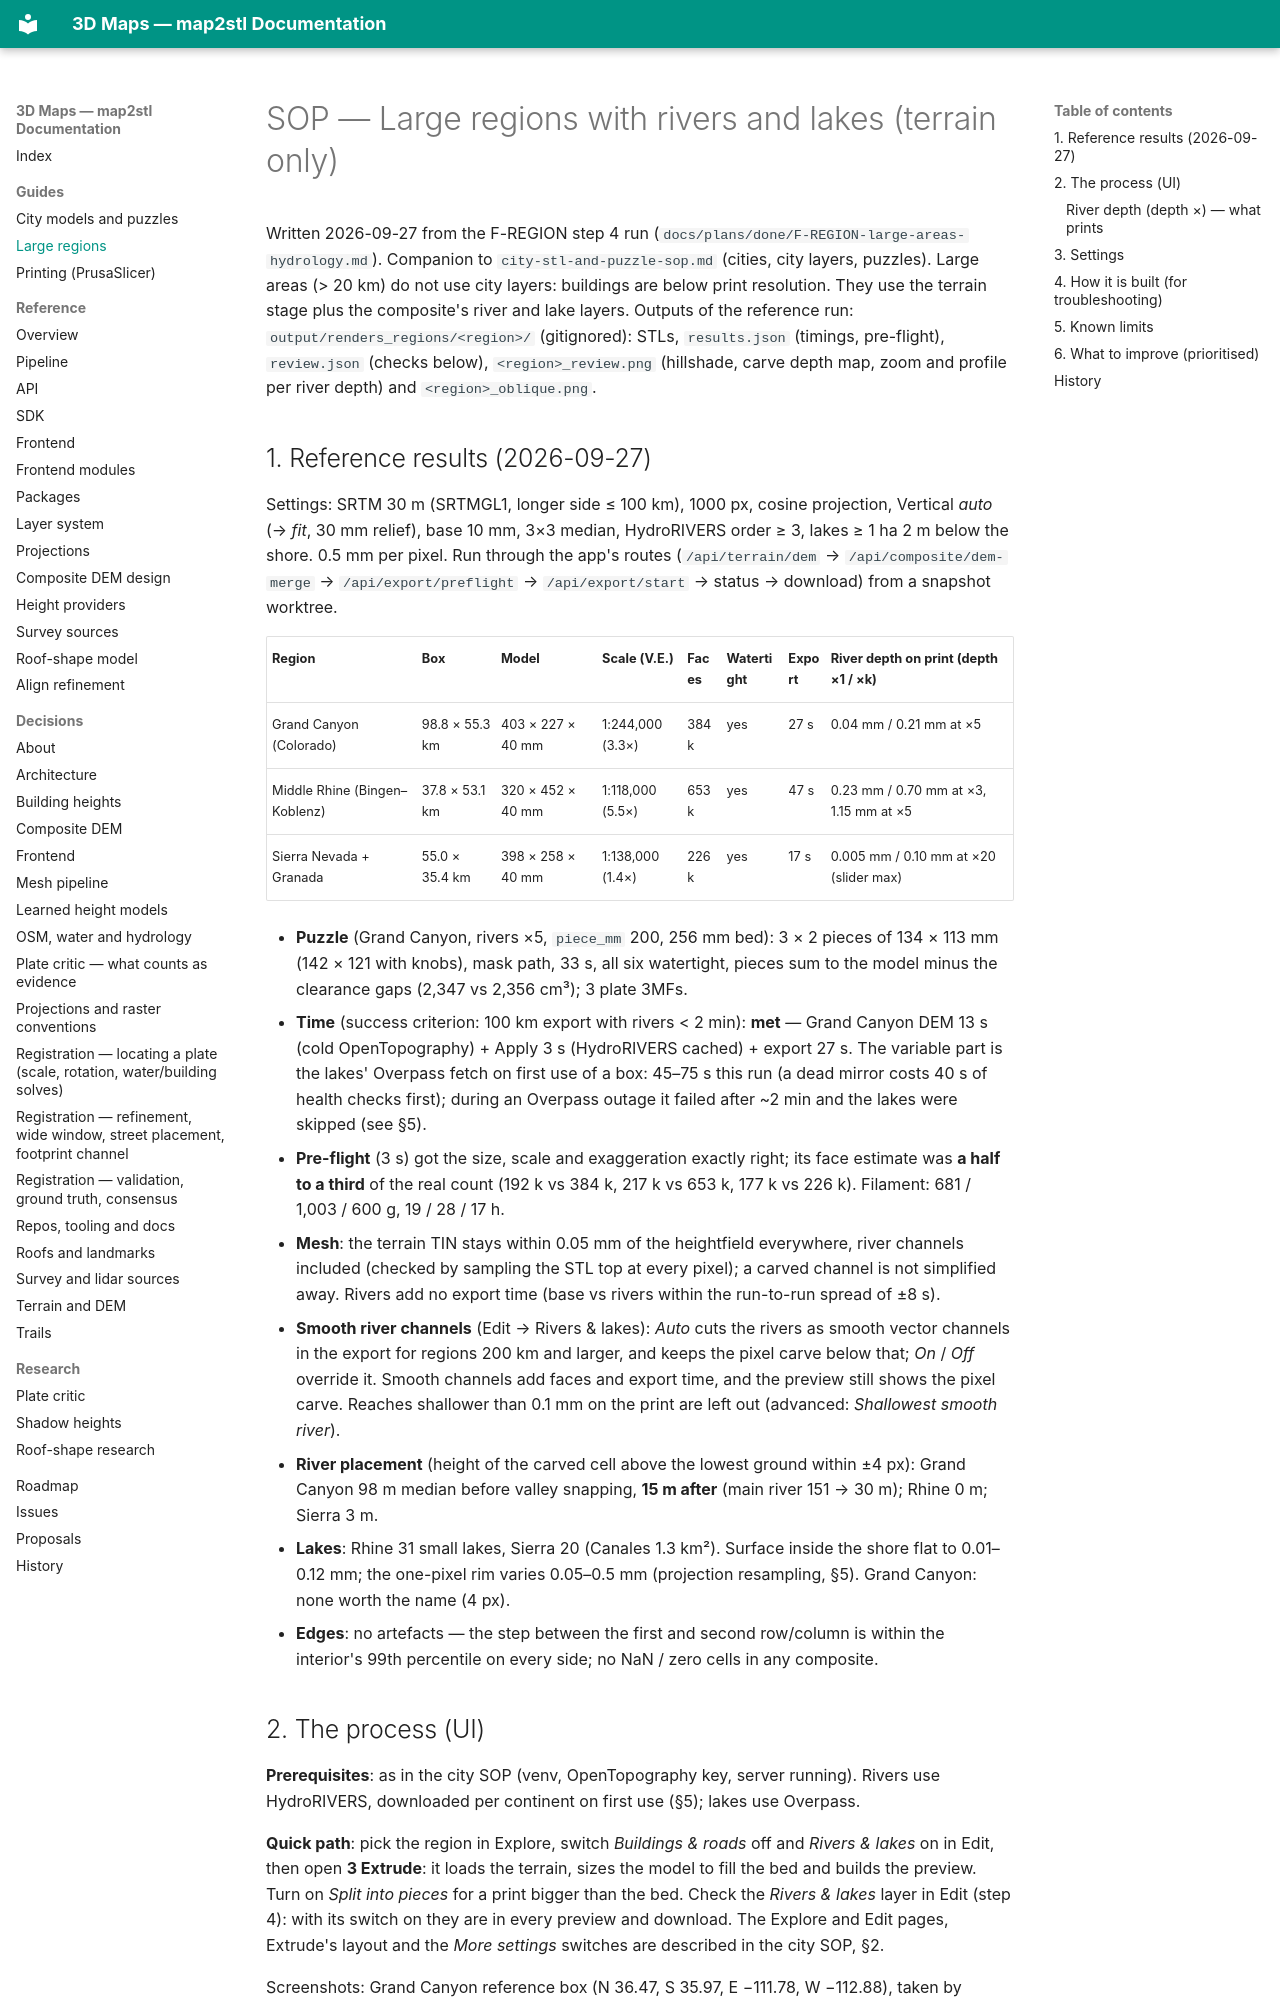

repository: EdgarCardenasDeLaHoz/map2stl · page: guides/large-region-sop/index.html · generator: mkdocs

# SOP — Large regions with rivers and lakes (terrain only)

Written 2026-09-27 from the F-REGION step 4 run (`docs/plans/done/F-REGION-large-areas-hydrology.md`).
Companion to `city-stl-and-puzzle-sop.md` (cities, city layers, puzzles). Large areas
(> 20 km) do not use city layers: buildings are below print resolution. They use the
terrain stage plus the composite's river and lake layers. Outputs of the reference run:
`output/renders_regions/<region>/` (gitignored): STLs, `results.json` (timings, pre-flight),
`review.json` (checks below), `<region>_review.png` (hillshade, carve depth map, zoom and
profile per river depth) and `<region>_oblique.png`.
